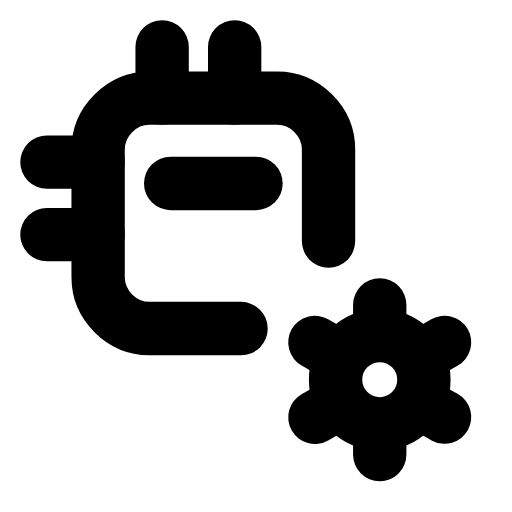
t = 0.00 s
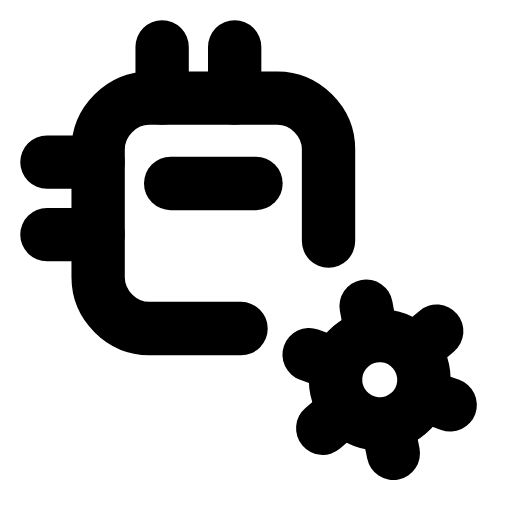
t = 0.16 s
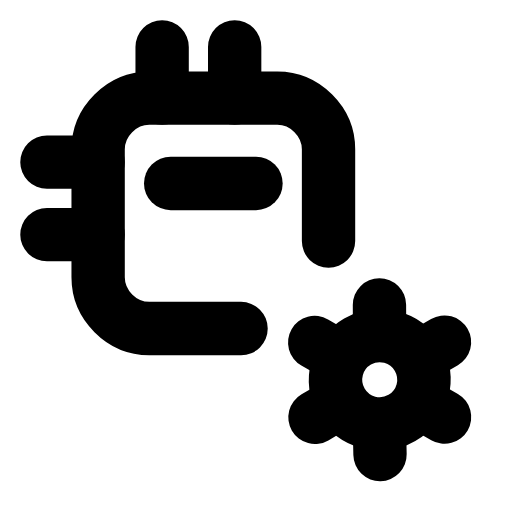
t = 0.47 s
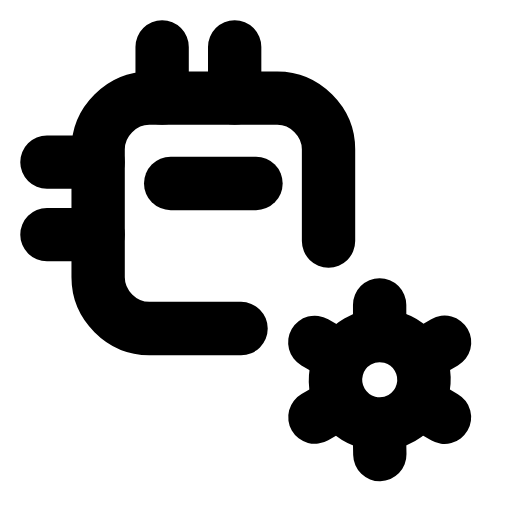
t = 0.68 s
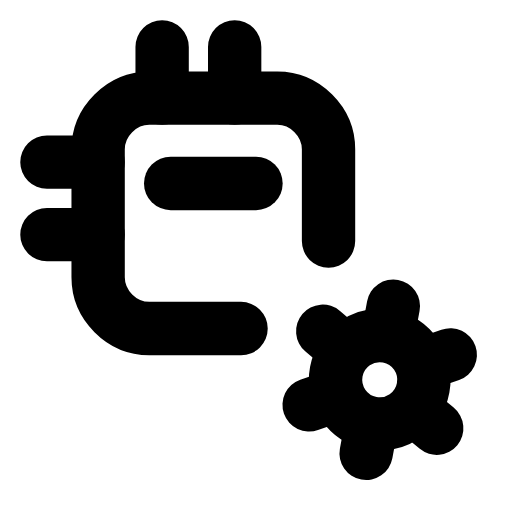
t = 0.95 s
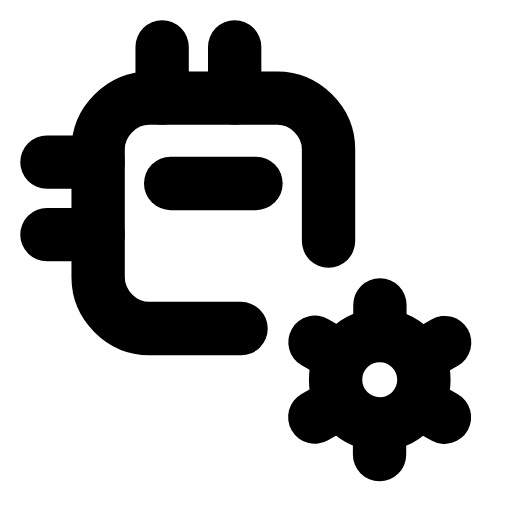
t = 1.16 s

The animated SVG that drew these frames (rendered in a browser with its animation timeline set to each time). Animation: 1 SMIL element (animateTransform=1); one cycle of 1.40 s, repeats indefinitely.

<svg xmlns="http://www.w3.org/2000/svg" width="24" height="24" viewBox="0 0 24 24" fill="none"><path stroke="currentColor" stroke-width="2.5" stroke-linecap="round" stroke-linejoin="round" fill="none" d="M11.3 15.4L7 15.4C5.7 15.4 4.6 14.3 4.6 13L4.6 7C4.6 5.7 5.7 4.6 7 4.6L13 4.6C14.3 4.6 15.4 5.7 15.4 7L15.4 11.3"></path><path stroke="currentColor" stroke-width="2.5" stroke-linecap="round" stroke-linejoin="round" fill="none" d="M8 8.6L12 8.6"></path><path stroke="currentColor" stroke-width="2.5" stroke-linecap="round" stroke-linejoin="round" fill="none" d="M7.6 2.2L7.6 4.6M11 2.2L11 4.6M2.2 7.6L4.6 7.6M2.2 11L4.6 11"></path><g><animateTransform attributeName="transform" type="rotate" values="0 17.8 17.8;60 17.8 17.8;60 17.8 17.8;0 17.8 17.8;0 17.8 17.8" keyTimes="0;0.45;0.6;0.9;1" dur="1.4s" repeatCount="indefinite" calcMode="spline" keySplines="0.16 1 0.3 1;0.16 1 0.3 1;0.16 1 0.3 1;0.16 1 0.3 1"/><circle stroke="currentColor" stroke-width="2.5" stroke-linecap="round" stroke-linejoin="round" fill="none" cx="17.8" cy="17.8" r="2.07"></circle><path stroke="currentColor" stroke-width="2.5" stroke-linecap="round" stroke-linejoin="round" fill="none" d="M20.37 19.29L20.84 19.55M17.8 20.77L17.8 21.31M15.23 19.29L14.76 19.56M15.23 16.32L14.76 16.05M17.8 14.83L17.8 14.29M20.37 16.32L20.84 16.05"></path></g></svg>
